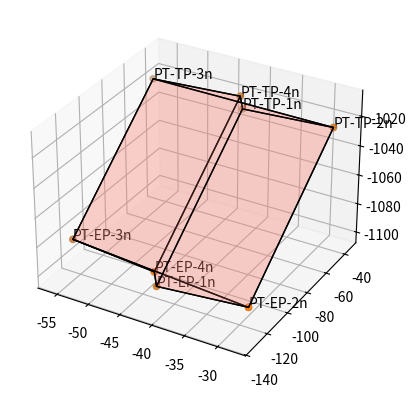

The matplotlib source for this figure:
# -*- coding: utf-8 -*-
"""
Created on Tue Dec 11 10:15:32 2018

@author: Trinidad Castillo
"""

from matplotlib import pyplot as plt
from mpl_toolkits.mplot3d.art3d import Poly3DCollection, Line3DCollection
import numpy as np

fig = plt.figure()
ax = fig.add_subplot(111, projection='3d')
#ax2 = fig.add_subplot(111, projection='3d')

#PARA UNA PIRAMIDE DE BASE RECTANGULAR
"""
# vertices of a pyramid
v = np.array([[-1, -1, -1], #v[0]
              [1, -1, -1], #v[1]
              [1, 1, -1], #v[2]
              [-1, 1, -1], #v[3]
              [0, 0, -2]]) #v[4]

ax.scatter3D(v[:, 0], v[:, 1], v[:, 2])

# generate list of sides' polygons of our pyramid
verts = [ [v[0],v[1],v[4]],
          [v[0],v[3],v[4]],
          [v[2],v[1],v[4]],
          [v[2],v[3],v[4]],
          [v[0],v[1],v[2],v[3]]]
"""
#PARA UNA PIRAMIDE DE BASE TRIANGULAR
"""
v = np.array([[1, -1, -1], #v[0]
              [1, 1, -1], #v[1]
              [-1, 1, -1], #v[2]
              [0, 0, 1]]) #v[3]

ax.scatter3D(v[:, 0], v[:, 1], v[:, 2])

# generate list of sides' polygons of our pyramid
verts = [ [v[0],v[1],v[3]],
          [v[0],v[2],v[3]],
          [v[1],v[2],v[3]],
          [v[0],v[1],v[2]]]
"""
#EJEMPLO PARA 3 NEEDLES
"""
v = np.array([[-119.5037579,  -115.36011515, -944.52962352], #v[0]
              [-114.07800378, -122.0185057,  -956.22655749], #v[1]
              [-118.00648661, -115.04101155, -960.69477464], #v[2]

              [ -51.81599414,  -25.89100708, -943.24303368], #v[3]
              [ -43.26938473,  -31.08287261, -960.56354175], #v[4]
              [ -60.36260355,  -20.69914155, -960.56354175]]) #v[5]

ax.scatter3D(v[:, 0], v[:, 1], v[:, 2])

# generate list of sides' polygons of our pyramid
verts = [ [v[0],v[1],v[2]],
          [v[0],v[2],v[5], v[3]],
          [v[1],v[4],v[5], v[2]],
          [v[3], v[4], v[5]],
          [v[0],v[1],v[4], v[3]]]

collection = Poly3DCollection(verts, linewidths=1, edgecolors='black', alpha=0.2)
face_color = "aquamarine"
collection.set_facecolor(face_color)
ax.add_collection3d(collection)


v2 = np.array([[-119.5037579,  -115.36011515, -944.52962352], #v[0]
              [-114.07800378, -122.0185057,  -956.22655749], #v[1]
              [-118.00648661, -115.04101155, -960.69477464], #v[2]

              [ -51.81599414,  -25.89100708, -943.24303368], #v[3]
              [ -43.26938473,  -31.08287261, -960.56354175], #v[4]
              [ -60.36260355,  -20.69914155, -960.56354175]]) #v[5]

ax2.scatter3D(v2[:, 0], v2[:, 1], v2[:, 2])

# generate list of sides' polygons of our pyramid
verts2 = [ [v[0],v[1],v[2]],
          [v[0],v[2],v[5], v[3]],
          [v[1],v[4],v[5], v[2]],
          [v[3], v[4], v[5]],
          [v[0],v[1],v[4], v[3]]]

collection2 = Poly3DCollection(verts2, linewidths=1, edgecolors='black', alpha=0.2)
face_color2 = [1, 1, 1]
collection.set_facecolor(face_color2)
ax2.add_collection3d(collection2)


#plt.tight_layout()
plt.show()

"""
#PARA DOS VOLUMENES EN EL MISMO GRAFICO
#PARA UNA PIRAMIDE DE BASE RECTANGULAR
"""
fig = plt.figure()
ax = fig.add_subplot(111, projection='3d')

# vertices of a pyramid
v = np.array([[-1, -1, -1], #v[0]
              [1, -1, -1], #v[1]
              [1, 1, -1], #v[2]
              [-1, 1, -1], #v[3]
              [0, 0, 1]]) #v[4]

ax.scatter3D(v[:, 0], v[:, 1], v[:, 2])

t = np.array([[-1, -1, -1], #v[0]
              [1, -1, -1], #v[1]
              [1, 1, -1], #v[2]
              [-1, 1, -1], #v[3]
              [0, 0, 2]]) #v[4]

ax.scatter3D(v[:, 0], v[:, 1], v[:, 2])
ax.scatter3D(t[:, 0], t[:, 1], t[:, 2])


# generate list of sides' polygons of our pyramid
verts = [ [v[0],v[1],v[4]],
          [v[0],v[3],v[4]],
          [v[2],v[1],v[4]],
          [v[2],v[3],v[4]],
          [v[0],v[1],v[2],v[3]],
          [t[0],t[1],t[4]],
          [t[0],t[3],t[4]],
          [t[2],t[1],t[4]],
          [t[2],t[3],t[4]],
          [t[0],t[1],t[2],t[3]]
          ]


collection = Poly3DCollection(verts, linewidths=1, edgecolors='black', alpha=0.2)
face_color = "aquamarine"
collection.set_facecolor(face_color)
ax.add_collection3d(collection)

plt.show()


"""
#EJEMPLO PARA 5 NEEDLES
"""
#Planned trayectory

p = np.array([[-144.70863101, -33.32654023, -1098.88832816], #p[0]
              [-149.969178, -18.24246092, -1086.48015701], #p[1]
              [-155.89005285, -21.67872293, -1078.74752773], #p[2]
              [-156.24165565, -44.28886924, -1060.75708391], #p[3]
              [-152.65669137, -53.07220511, -1092.28357803], #p[4]


              [-46.79794737, -30.4821252, -1019.8614917], #p[5]
              [-55.92692704, -11.40747771, -1009.58501575], #p[6]
              [-69.76160181, -18.56203255, -991.97250531], #p[7]
              [-69.18292136, -42.0584381, -991.36385119], #p[8]
              [-54.99060242, -49.4254605, -1008.60019269]]) #p[9]

ax.scatter3D(p[:, 0], p[:, 1], p[:, 2])

x = np.array([[-144.70863101], [-149.969178], [-155.89005285], [-156.24165565], [-152.65669137],[-46.79794737],[-55.92692704],[-69.76160181],[-69.18292136],[-54.99060242]])
y = np.array([[-33.32654023], [-18.24246092], [ -21.67872293], [-44.28886924], [-53.07220511],[-30.4821252],[-11.40747771],[-18.56203255],[-42.0584381],[-49.4254605]])
z = np.array([[-1098.88832816], [ -1086.48015701], [-1078.74752773], [-1060.75708391], [-1092.28357803],[-1019.8614917],[-1009.58501575],[-991.97250531],[-991.36385119],[-1008.60019269]])

labels = ['PT-EP', 'PT-EP', 'PT-EP', 'PT-EP', 'PT-EP','PT-TP','PT-TP','PT-TP','PT-TP','PT-TP']

x = x.flatten()
y = y.flatten()
z = z.flatten()

ax.scatter(x, y, z)
#give the labels to each point
for x, y, z, label in zip(x, y,z, labels):
    ax.text(x, y, z, label)

# Validation 

v = np.array([[-134.85925293, -31.75648499, -1087.99938965], #v[0]
                [-136.88926697, -14.46294022, -1072.25891113], #v[1]
                [-138.96415222, -21.06623441, -1062.76603818], #v[2]
                [-143.31542534, -45.94221079, -1052.43246193], #v[3]
                [-134.76943994, -52.1731559, -1076.53046644], #v[4]

                [-34.10387421, -28.54125595, -1006.08172607], #v[5]
                [-40.03656793, -8.79592699, -994.78931147], #v[6]
                [-48.28832567, -17.78498912, -978.39063251], #v[7]
                [-51.56776404, -47.69198403, -977.1163654 ], #v[8]
                [-38.69532394, -49.99339294, -996.80560303]]) #v[9]

ax.scatter3D(v[:, 0], v[:, 1], v[:, 2])

# generate list of sides' polygons of our pyramid
verts = [
        [p[0],p[1],p[2],p[3],p[4]],
          [p[0],p[1],p[6], p[5]],
          [p[1],p[2],p[7], p[6]],
          [p[2],p[3],p[8], p[7]],
          [p[3],p[4],p[9], p[8]],
          [p[4],p[0],p[5], p[9]],
          [p[5],p[6],p[7], p[8], p[9]],

          [v[0], v[1], v[2], v[3], v[4]],
          [v[0], v[1], v[6], v[5]],
          [v[1], v[2], v[7], v[6]],
          [v[2], v[3], v[8], v[7]],
          [v[3], v[4], v[9], v[8]],
          [v[4], v[0], v[5], v[9]],
          [v[5], v[6], v[7], v[8], v[9]]]
"""
#EJEMPLO PARA 4 NEEDLES
#Planned trayectory

p = np.array([[-43.11150999, -118.14365791, -1100.99389988],
                [-27.97693445,-124.54828379, -1089.54038197],
                [-55.99892873, -120.42384095, -1084.32576297],
                [-40.75143664, -133.41566716, -1077.33745869],

              [-43.2165748, -34.770722, -1030.85272686],
              [-27.89568594, -43.06953117, -1021.03437003],
              [-56.072327, -44.66085799, -1019.15166512],
              [-40.75143814, -52.95966716, -1009.3333083]])

ax.scatter3D(p[:, 0], p[:, 1], p[:, 2])

x = np.array([[-43.11150999], [-27.97693445], [-55.99892873], [-40.75143664], [-43.2165748],[-27.89568594],[-56.072327],[-40.75143814]])
y = np.array([[-118.14365791], [-124.54828379], [-120.42384095], [-133.41566716], [-34.770722],[-43.06953117],[-44.66085799],[-52.95966716]])
z = np.array([[-1100.99389988], [-1089.54038197], [-1084.32576297], [-1077.33745869], [-1030.85272686],[-1021.03437003],[-1019.15166512],[-1009.3333083]])

labels = ['PT-EP-1n', 'PT-EP-2n', 'PT-EP-3n', 'PT-EP-4n', 'PT-TP-1n','PT-TP-2n','PT-TP-3n','PT-TP-4n']

x = x.flatten()
y = y.flatten()
z = z.flatten()

ax.scatter(x, y, z)
#give the labels to each point
for x, y, z, label in zip(x, y,z, labels):
    ax.text(x, y, z, label)

# Validation

v = np.array([[-37.46400833, -111.66519458, -1110.49853516],
                [-30.06354475, -118.41068715, -1088.32654989],
                [-54.11559701, -115.22785772, -1079.9576416],
                [-36.32798991, -131.97297926, -1085.86953555],

                [-37.46400647, -34.82519458, -1026.4934082],
                [-25.71179962, -42.38991928, -1016.53521729],
                [-52.57167308, -42.79983533, -1015.73015845],
                [-41.41337791, -52.50604791, -1005.22696609]])

#ax.scatter3D(v[:, 0], v[:, 1], v[:, 2])


#Adding labels for planned trajectory

#
# x2 = np.array([[-37.46400833], [-30.06354475], [-54.11559701], [-36.32798991], [-37.46400647], [-25.71179962],[-52.57167308],[-41.41337791]])
# y2 = np.array([[-111.66519458], [-118.41068715], [-115.22785772], [-131.97297926], [-34.82519458],[-42.38991928],[-42.79983533],[-52.50604791]])
# z2 = np.array([[-1110.49853516], [-1088.32654989], [-1079.9576416], [-1085.86953555], [-1026.4934082],[-1016.53521729],[-1015.73015845],[-1005.22696609]])
#
# labels2= ['VT-EP-1n', 'VT-EP-2n', 'VT-EP-3n','VT-EP-4n', 'VT-TP-1n', 'VT-TP-2n', 'VT-TP-3n', 'VT-TP-4n']
#
# x2 = x2.flatten()
# y2 = y2.flatten()
# z2 = z2.flatten()
#
# ax.scatter(x2, y2, z2)
#
# #give the labels to each point
# for x2, y2, z2, label2 in zip(x2, y2,z2, labels2):
#     ax.text(x2, y2, z2, label2)

# generate list of sides' polygons of our pyramid
verts = [[p[0],p[1],p[2],p[3]],
          [p[1],p[2],p[6],p[5]],
          [p[2],p[3],p[7],p[6]],
          [p[3],p[0],p[4],p[7]],
          [p[0],p[1],p[5],p[4]],
          [p[4],p[5],p[6],p[7]],

          # [v[0],v[1],v[2],v[3]],
          # [v[1],v[2],v[6],v[5]],
          # [v[2],v[3],v[7],v[6]],
          # [v[3],v[0],v[4],v[7]],
          # [v[0],v[1],v[5],v[4]],
          # [v[4],v[5],v[6],v[7]]
         ]

#EJEMPLO PARA 6 NEEDLES
"""
#Planned trayectory

# p = np.array([[ -165.55200671,    28.69049854, -1029.39208984],
#                 [ -178.17520676,    55.08110211, -1055.47445556],
#                 [ -206.15200671,    39.24649854, -1035.79248047],
#                 [ -213.46000671,    53.05049854, -1020.59155273],
#                 [ -178.47406187,    69.76595634, -1041.56838917],
#                 [ -192.58015319,    51.24923794, -1019.93090303],
# 
# 
#                 [  -61.29442718,    24.40480737, -1025.12422137],
#                 [  -59.99200671,    50.61449854, -1048.59326172],
#                 [  -60.66383753,    38.80307094, -1038.99117356],
#                 [  -60.9441759 ,    52.68192613, -1024.5932991 ],
#                 [  -59.99200671,    58.73449854 ,-1037.39257812],
#                 [  -61.57476554,    38.28366256, -1010.72634692]]) #p[9]
# 
# ax.scatter3D(p[:, 0], p[:, 1], p[:, 2])


# x = np.array([[-165.55200671], [-178.17520676], [-178.47406187], [-192.58015319], [-206.15200671],[-213.46000671],
#               [ -61.29442718],[ -59.99200671],[-59.99200671],[-61.57476554],[-60.66383753],[ -60.9441759]])
#
# y = np.array([[28.69049854], [55.08110211], [ 69.76595634], [51.24923794], [39.24649854],[53.05049854],
#               [24.40480737],[50.61449854],[58.73449854],[38.28366256],[38.80307094],[52.68192613]])
#
# z = np.array([[-1029.39208984], [ -1055.47445556], [-1041.56838917], [-1019.93090303], [-1035.79248047],[-1020.59155273],
#               [ -1025.12422137],[-1048.59326172],[-1037.39257812],[-1010.72634692],[-1038.99117356],[-1024.5932991]])
#
# labels = ['PT-EP1', 'PT-EP2', 'PT-EP3', 'PT-EP4', 'PT-EP5', 'PT-EP6', 'PT-TP1','PT-TP2','PT-TP3','PT-TP4','PT-TP5',
#           'PT-TP6']
#
# x = x.flatten()
# y = y.flatten()
# z = z.flatten()
#
# ax.scatter(x, y, z)
# #give the labels to each point
# for x, y, z, label in zip(x, y,z, labels):
#     ax.text(x, y, z, label)

# Validation

# v = np.array([[ -190.78356814,    32.93358731, -1025.6130349 ],
#                 [ -178.76022595,    52.58203813, -1039.10944021],
#                 [ -172.93703151,    68.00409269, -1039.20021534],
#                 [ -181.14398193,    48.51124573, -1024.03686523],
#                 [ -183.17745972 ,   43.0756073 , -1024.15368652],
#                 [ -181.80486643,    52.45860243, -1020.30727062],
# 
#                 [ -116.60128784,    34.07384491, -1017.22161865],
#                 [  -95.83619559,    58.80249906, -1029.60002369],
#                 [  -99.12957001,    57.64379883, -1030.58618164],
#                 [ -104.43691254,   41.10617065 ,-1018.08642578],
#                 [ -100.97050452,    51.00831234, -1017.08644906],
#                 [ -102.99209595 ,   55.92642212, -1018.04437256]]) #v[9]

#ax.scatter3D(v[:, 0], v[:, 1], v[:, 2])


#for 6 needles

#generate list of sides' polygons of our pyramid
verts =[[p[0],p[1],p[2],p[3],p[4],p[5]],
          # [p[0],p[1],p[7],p[6]],
          # [p[1],p[2],p[8],p[7]],
          # [p[2],p[3],p[9],p[8]],
          # [p[3],p[4],p[10],p[9]],
          # [p[4],p[5],p[11],p[10]],
          # [p[5],p[0],p[6],p[11]],
          [p[6],p[7],p[8],p[9],p[10],p[11]],

          # [v[0],v[1],v[2],v[3],v[4],v[5]],
          # [v[0],v[1],v[7],v[6]],
          # [v[1],v[2],v[8],v[7]],
          # [v[2],v[3],v[9],v[8]],
          # [v[3],v[4],v[10],v[9]],
          # [v[4],v[5],v[11],v[10]],
          # [v[5],v[0],v[6],v[11]],
          # [v[6],v[7],v[8],v[9],v[10],v[11]]
        ]

"""

collection = Poly3DCollection(verts, linewidths=1, edgecolors='black', alpha=0.2, zsort='min')
face_color = "salmon"
collection.set_facecolor(face_color)
ax.add_collection3d(collection)

plt.show()